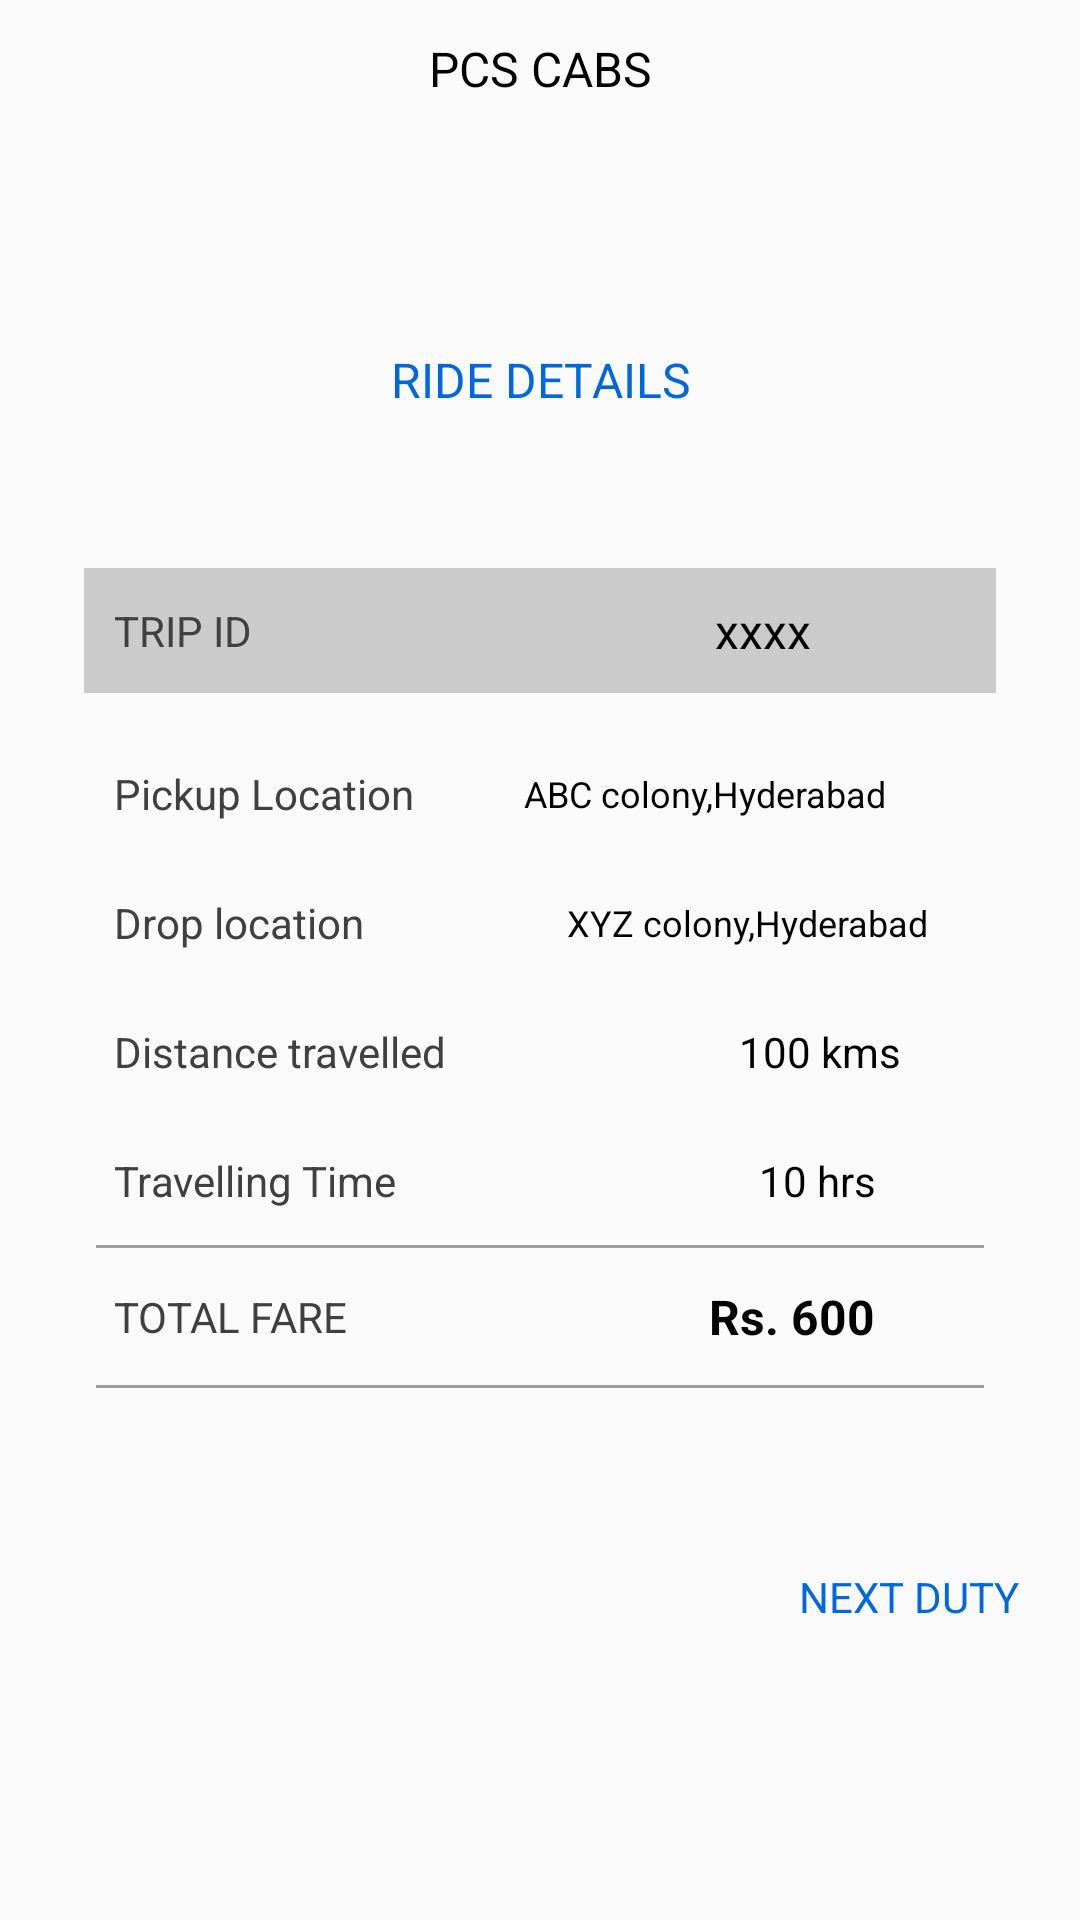

The Android layout XML behind this screen, and the referenced resources:
<!-- AndroidManifest.xml: application theme AppTheme -->
<!-- res/layout/activity_ride_invoice.xml -->
<?xml version="1.0" encoding="utf-8"?>
<RelativeLayout xmlns:android="http://schemas.android.com/apk/res/android"
    android:orientation="vertical" android:layout_width="match_parent"
    android:layout_height="match_parent">

    <TextView android:id="@+id/ari_tv_title"
        android:layout_width="match_parent"
        android:layout_height="wrap_content"
        android:padding="12dp"
        android:text="@string/app_title"
        android:gravity="center"
        android:textColor="@color/colorBlack"
        android:textSize="16sp"
        android:textAllCaps="true"
        android:background="@drawable/rect_bg" />

    <TextView
        android:layout_width="match_parent"
        android:layout_height="wrap_content"
        android:text="Ride details"
        android:textAllCaps="true"
        android:textColor="@color/colorTextBlue"
        android:textSize="16sp"
        android:layout_above="@+id/ari_ll_data"
        android:gravity="center"/>

    <LinearLayout android:id="@+id/ari_ll_data"
        android:layout_width="match_parent"
        android:layout_height="wrap_content"
        android:orientation="vertical"
        android:layout_margin="16dp"
        android:layout_centerInParent="true"
        android:paddingTop="24dp"
        android:paddingBottom="24dp"
      >

    <LinearLayout
        android:layout_width="match_parent"
        android:layout_height="wrap_content"
        android:orientation="horizontal"
        android:layout_margin="12dp"
        android:background="#cccbcb"
        android:padding="10dp">
        <TextView
            android:layout_width="wrap_content"
            android:layout_height="wrap_content"
            android:text="TRIP ID"
            android:layout_weight="1"
            android:layout_gravity="center"
            android:gravity="left"
            android:textSize="14sp"
            android:textColor="@color/colorAsh"/>

        <TextView android:id="@+id/ari_tv_trip_id"
            android:layout_width="wrap_content"
            android:layout_height="wrap_content"
            android:text="xxxx"
            android:layout_weight="1"
            android:layout_gravity="center"
            android:gravity="center"
            android:textSize="16sp"
            android:textColor="@color/colorBlack"/>
        </LinearLayout>

        <LinearLayout
            android:layout_width="match_parent"
            android:layout_height="wrap_content"
            android:orientation="horizontal"
            android:layout_margin="12dp"
            android:paddingLeft="10dp">
        <TextView
            android:layout_width="wrap_content"
            android:layout_height="wrap_content"
            android:text="Pickup Location"

            android:layout_gravity="center"
            android:gravity="left"
            android:textSize="14sp"
            android:textColor="@color/colorAsh"/>

        <TextView android:id="@+id/ari_tv_pickup"
            android:layout_width="wrap_content"
            android:layout_height="wrap_content"
            android:text="ABC colony,Hyderabad"
            android:layout_gravity="center"
            android:gravity="center"
            android:textSize="12sp"
            android:textColor="@color/colorBlack"
            android:layout_weight="1"
            android:paddingLeft="8dp"
            android:paddingRight="8dp"/>

            </LinearLayout>

        <LinearLayout
            android:layout_width="match_parent"
            android:layout_height="wrap_content"
            android:orientation="horizontal"
            android:layout_margin="12dp"
            android:paddingLeft="10dp">
        <TextView
            android:layout_width="wrap_content"
            android:layout_height="wrap_content"
            android:text="Drop location"
            android:layout_weight="1"
            android:layout_gravity="center"
            android:gravity="left"
            android:textSize="14sp"
            android:textColor="@color/colorAsh"/>

        <TextView android:id="@+id/ari_tv_drop"
            android:layout_width="wrap_content"
            android:layout_height="wrap_content"
            android:text="XYZ colony,Hyderabad"
            android:layout_weight="1"
            android:layout_gravity="center"
            android:gravity="center"
            android:textSize="12sp"
            android:textColor="@color/colorBlack"/>

            </LinearLayout>


        <LinearLayout
            android:layout_width="match_parent"
            android:layout_height="wrap_content"
            android:orientation="horizontal"
            android:layout_margin="12dp"
            android:paddingLeft="10dp">

        <TextView
            android:layout_width="wrap_content"
            android:layout_height="wrap_content"
            android:text="Distance travelled "
            android:layout_weight="1"
            android:layout_gravity="center"
            android:gravity="left"
            android:textSize="14sp"
            android:textColor="@color/colorAsh"/>

        <TextView android:id="@+id/ari_tv_distance"
            android:layout_width="wrap_content"
            android:layout_height="wrap_content"
            android:text="100 kms"
            android:layout_weight="1"
            android:layout_gravity="center"
            android:gravity="center"
            android:textSize="14sp"
            android:textColor="@color/colorBlack"/>

    </LinearLayout>

        <LinearLayout
            android:layout_width="match_parent"
            android:layout_height="wrap_content"
            android:orientation="horizontal"
            android:layout_margin="12dp"
            android:paddingLeft="10dp">

            <TextView
                android:layout_width="wrap_content"
                android:layout_height="wrap_content"
                android:text="Travelling Time"
                android:layout_weight="1"
                android:layout_gravity="center"
                android:gravity="left"
                android:textSize="14sp"
                android:textColor="@color/colorAsh"/>

            <TextView android:id="@+id/ari_tv_time"
                android:layout_width="wrap_content"
                android:layout_height="wrap_content"
                android:text="10 hrs"
                android:layout_weight="1"
                android:layout_gravity="center"
                android:gravity="center"
                android:textSize="14sp"
                android:textColor="@color/colorBlack"/>

        </LinearLayout>

        <View
            android:layout_width="match_parent"
            android:layout_height="1dp"
            android:background="@color/colorAshLight"
            android:layout_marginLeft="16dp"
            android:layout_marginRight="16dp"/>

        <LinearLayout
            android:layout_width="match_parent"
            android:layout_height="wrap_content"
            android:orientation="horizontal"
            android:layout_margin="12dp">

            <TextView
                android:layout_width="wrap_content"
                android:layout_height="wrap_content"
                android:text="Total Fare"
                android:layout_weight="1"
                android:layout_gravity="center"
                android:gravity="left"
                android:textSize="14sp"
                android:textColor="@color/colorAsh"
                android:textAllCaps="true"
                android:paddingLeft="10dp"/>

            <TextView android:id="@+id/ari_tv_fare"
                android:layout_width="wrap_content"
                android:layout_height="wrap_content"
                android:text="Rs. 600"
                android:layout_weight="1"
                android:layout_gravity="center"
                android:gravity="center"
                android:textSize="16sp"
                android:textColor="@color/colorBlack"
                android:textStyle="bold"/>

        </LinearLayout>
        <View
            android:layout_width="match_parent"
            android:layout_height="1dp"
            android:background="@color/colorAshLight"
            android:layout_marginLeft="16dp"
            android:layout_marginRight="16dp"/>
    </LinearLayout>

    <TextView android:id="@+id/ari_tv_next_duty"
        android:layout_width="wrap_content"
        android:layout_height="wrap_content"
        android:text="NEXT DUTY"
        android:textColor="@color/colorTextBlue"
        android:layout_margin="20dp"
        android:layout_below="@+id/ari_ll_data"
        android:textSize="14sp"
        android:layout_alignParentRight="true"/>


</RelativeLayout>
<!-- resources referenced by this layout -->
<resources>
  <color name="colorAsh">#414040</color>
  <color name="colorAshLight">#9e9e9e</color>
  <color name="colorBlack">#000000</color>
  <color name="colorTextBlue">#0067de</color>
  <string name="app_title">PCS Cabs </string>
  <style name="AppTheme" parent="Theme.AppCompat.Light.NoActionBar">
          
          <item name="colorPrimary">@color/colorPrimary</item>
          <item name="colorPrimaryDark">@color/colorPrimaryDark</item>
          <item name="colorAccent">@color/colorAccent</item>
          <item name="drawerArrowStyle">@style/DrawerArrowStyle</item>
      </style>
  <color name="colorPrimary">#414040</color>
  <color name="colorPrimaryDark">#616161</color>
  <color name="colorAccent">#0067de</color>
  <style name="DrawerArrowStyle" parent="@style/Widget.AppCompat.DrawerArrowToggle">
          <item name="spinBars">true</item>
          <item name="color">@android:color/white</item>
      </style>
</resources>
